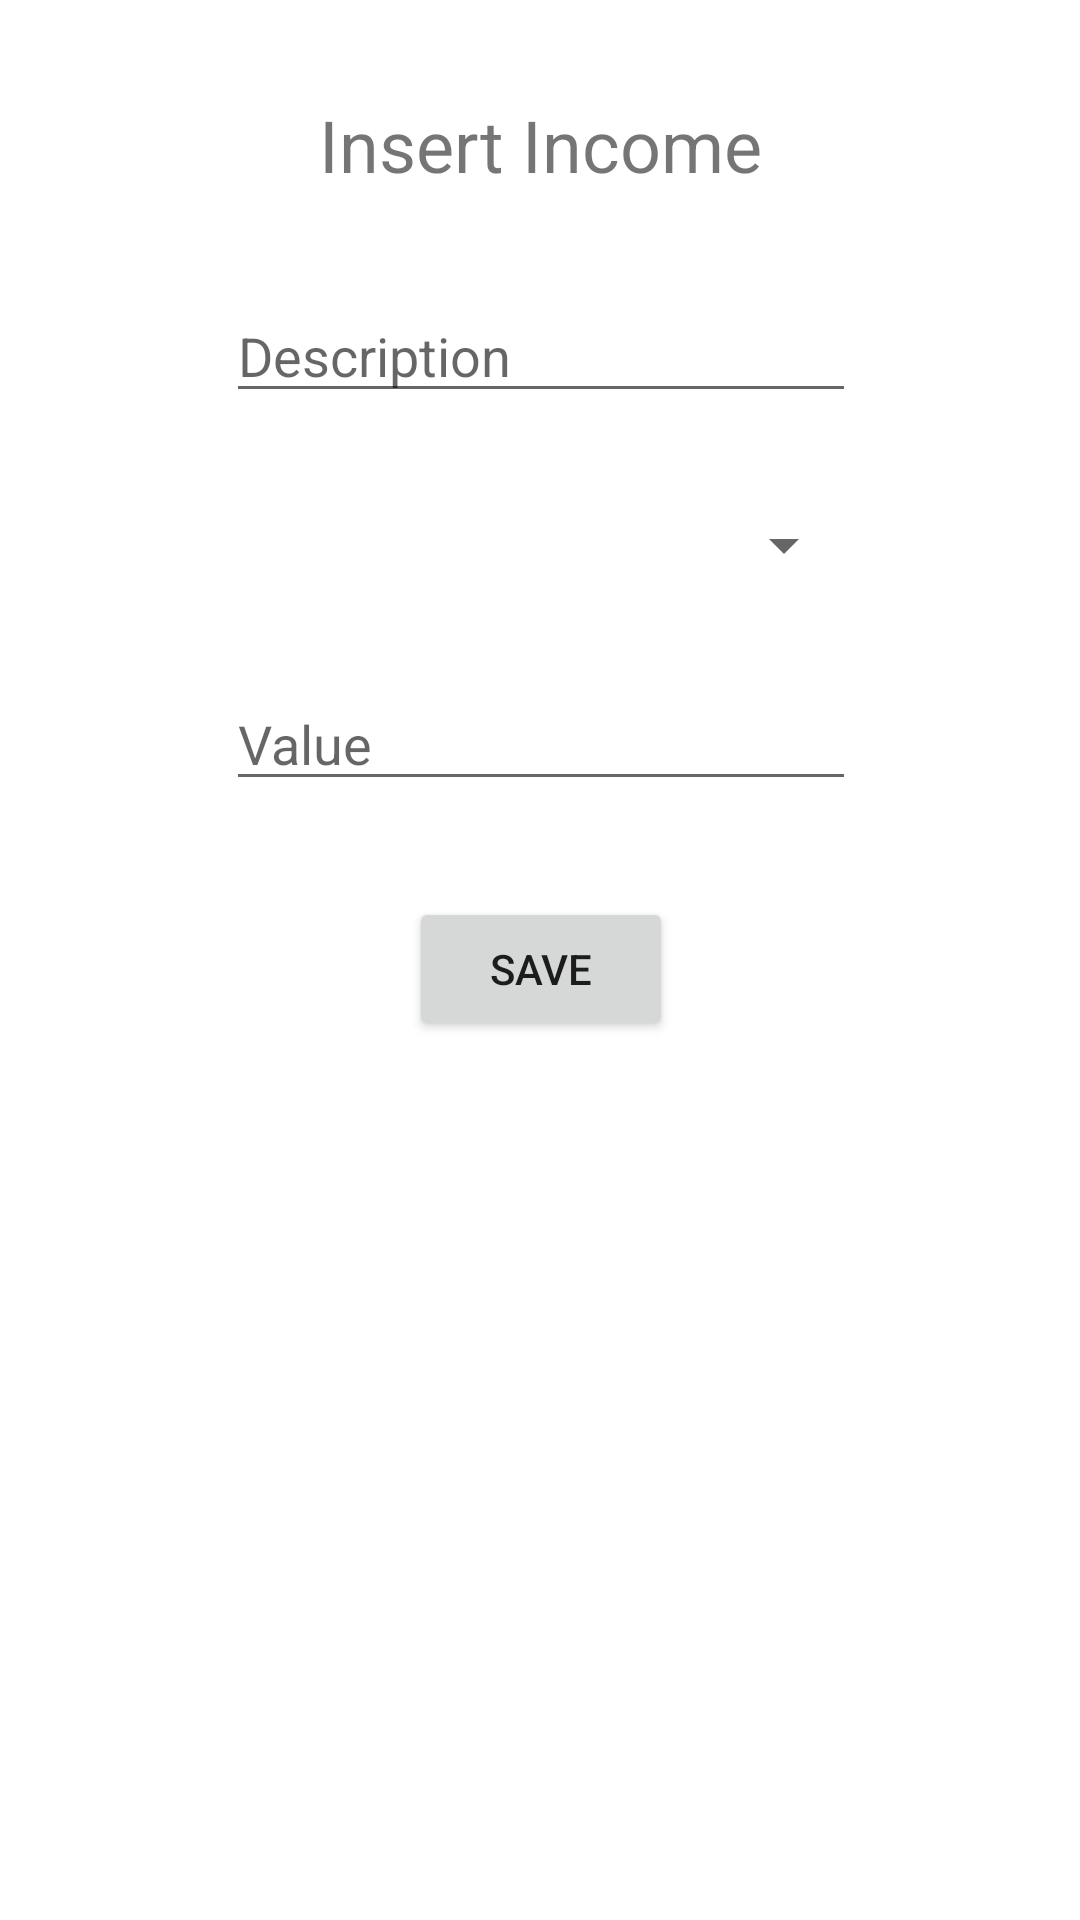

Reconstruct the res/layout file that produces this screen, plus the resources it refers to.
<!-- AndroidManifest.xml: application theme Theme.Keep_Pocket -->
<!-- res/layout/activity_add_income.xml -->
<?xml version="1.0" encoding="utf-8"?>
<androidx.constraintlayout.widget.ConstraintLayout xmlns:android="http://schemas.android.com/apk/res/android"
    xmlns:app="http://schemas.android.com/apk/res-auto"
    xmlns:tools="http://schemas.android.com/tools"
    android:layout_width="match_parent"
    android:layout_height="match_parent"
    tools:context=".AddIncome">

    <TextView
        android:id="@+id/textView15"
        android:layout_width="wrap_content"
        android:layout_height="wrap_content"
        android:layout_marginTop="32dp"
        android:text="@string/insertIncome"
        android:textSize="24sp"
        app:layout_constraintEnd_toEndOf="parent"
        app:layout_constraintStart_toStartOf="parent"
        app:layout_constraintTop_toTopOf="parent" />

    <EditText
        android:id="@+id/editTextIncomeDescription"
        android:layout_width="wrap_content"
        android:layout_height="wrap_content"
        android:layout_marginTop="32dp"
        android:ems="10"
        android:hint="@string/description"
        android:inputType="textPersonName"
        app:layout_constraintEnd_toEndOf="@+id/textView15"
        app:layout_constraintStart_toStartOf="@+id/textView15"
        app:layout_constraintTop_toBottomOf="@+id/textView15" />

    <Spinner
        android:id="@+id/incomeCategorySpinner"
        android:layout_width="0dp"
        android:layout_height="wrap_content"
        android:layout_marginTop="32dp"
        app:layout_constraintEnd_toEndOf="@+id/editTextIncomeDescription"
        app:layout_constraintHorizontal_bias="0.0"
        app:layout_constraintStart_toStartOf="@+id/editTextIncomeDescription"
        app:layout_constraintTop_toBottomOf="@+id/editTextIncomeDescription" />

    <EditText
        android:id="@+id/editTextIncomeValue"
        android:layout_width="wrap_content"
        android:layout_height="wrap_content"
        android:layout_marginTop="32dp"
        android:ems="10"
        android:hint="@string/value"
        android:inputType="number"
        app:layout_constraintEnd_toEndOf="@+id/incomeCategorySpinner"
        app:layout_constraintStart_toStartOf="@+id/incomeCategorySpinner"
        app:layout_constraintTop_toBottomOf="@+id/incomeCategorySpinner" />

    <Button
        android:id="@+id/button4"
        android:layout_width="wrap_content"
        android:layout_height="wrap_content"
        android:layout_marginTop="32dp"
        android:onClick="saveIncome"
        android:text="@string/save"
        app:layout_constraintEnd_toEndOf="@+id/editTextIncomeValue"
        app:layout_constraintStart_toStartOf="@+id/editTextIncomeValue"
        app:layout_constraintTop_toBottomOf="@+id/editTextIncomeValue" />
</androidx.constraintlayout.widget.ConstraintLayout>
<!-- resources referenced by this layout -->
<resources>
  <string name="description">Description</string>
  <string name="insertIncome">Insert Income</string>
  <string name="save">Save</string>
  <string name="value">Value</string>
  <style name="Theme.Keep_Pocket" parent="Theme.MaterialComponents.DayNight.DarkActionBar">
          
          <item name="colorPrimary">@color/purple_500</item>
          <item name="colorPrimaryVariant">@color/purple_700</item>
          <item name="colorOnPrimary">@color/white</item>
          
          <item name="colorSecondary">@color/teal_200</item>
          <item name="colorSecondaryVariant">@color/teal_700</item>
          <item name="colorOnSecondary">@color/black</item>
          
          <item name="android:statusBarColor" tools:targetApi="l">?attr/colorPrimaryVariant</item>
          
      </style>
  <color name="purple_500">#FF6200EE</color>
  <color name="purple_700">#FF3700B3</color>
  <color name="white">#FFFFFFFF</color>
  <color name="teal_200">#FF03DAC5</color>
  <color name="teal_700">#FF018786</color>
  <color name="black">#FF000000</color>
</resources>
